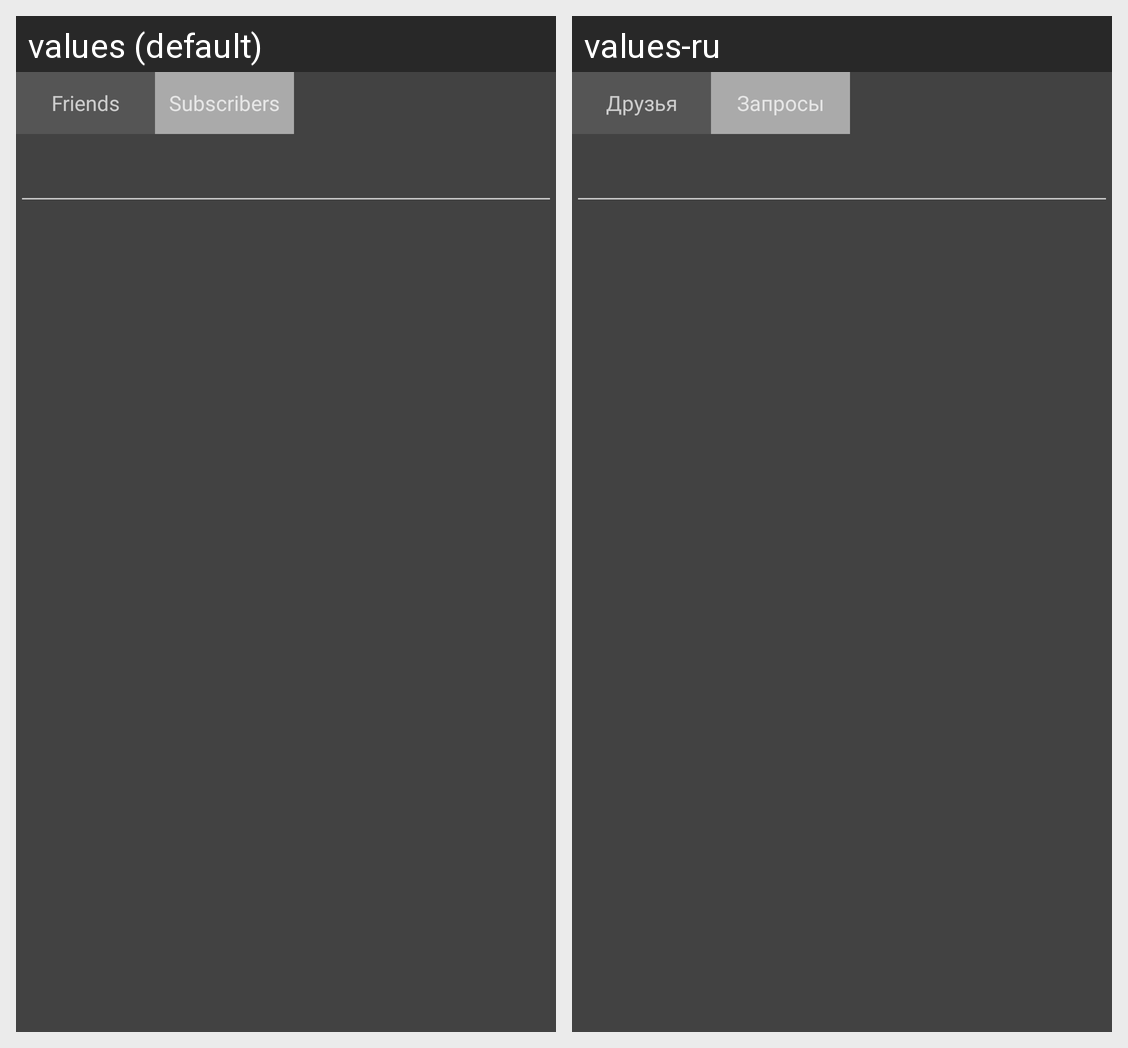

The Android screen above is rendered under two locales of the same app. Produce the string resources it draws, with the default and per-locale values.
Android screen res/layout/fragment_friendlist.xml rendered under 2 locales, left to right: values (default), values-ru. Device: Nexus 5 (rendered at 1080×1920; each locale shown at half size, 540×960, under a caption strip naming it); theme AppTheme.
Strings drawn on this screen, with the default value and each locale's value (text and hints the layout hard-codes, and strings that could not be matched under every locale, appear in the picture but are not listed):

friends
  values: Friends
  values-ru: Друзья

subscribers
  values: Subscribers
  values-ru: Запросы
